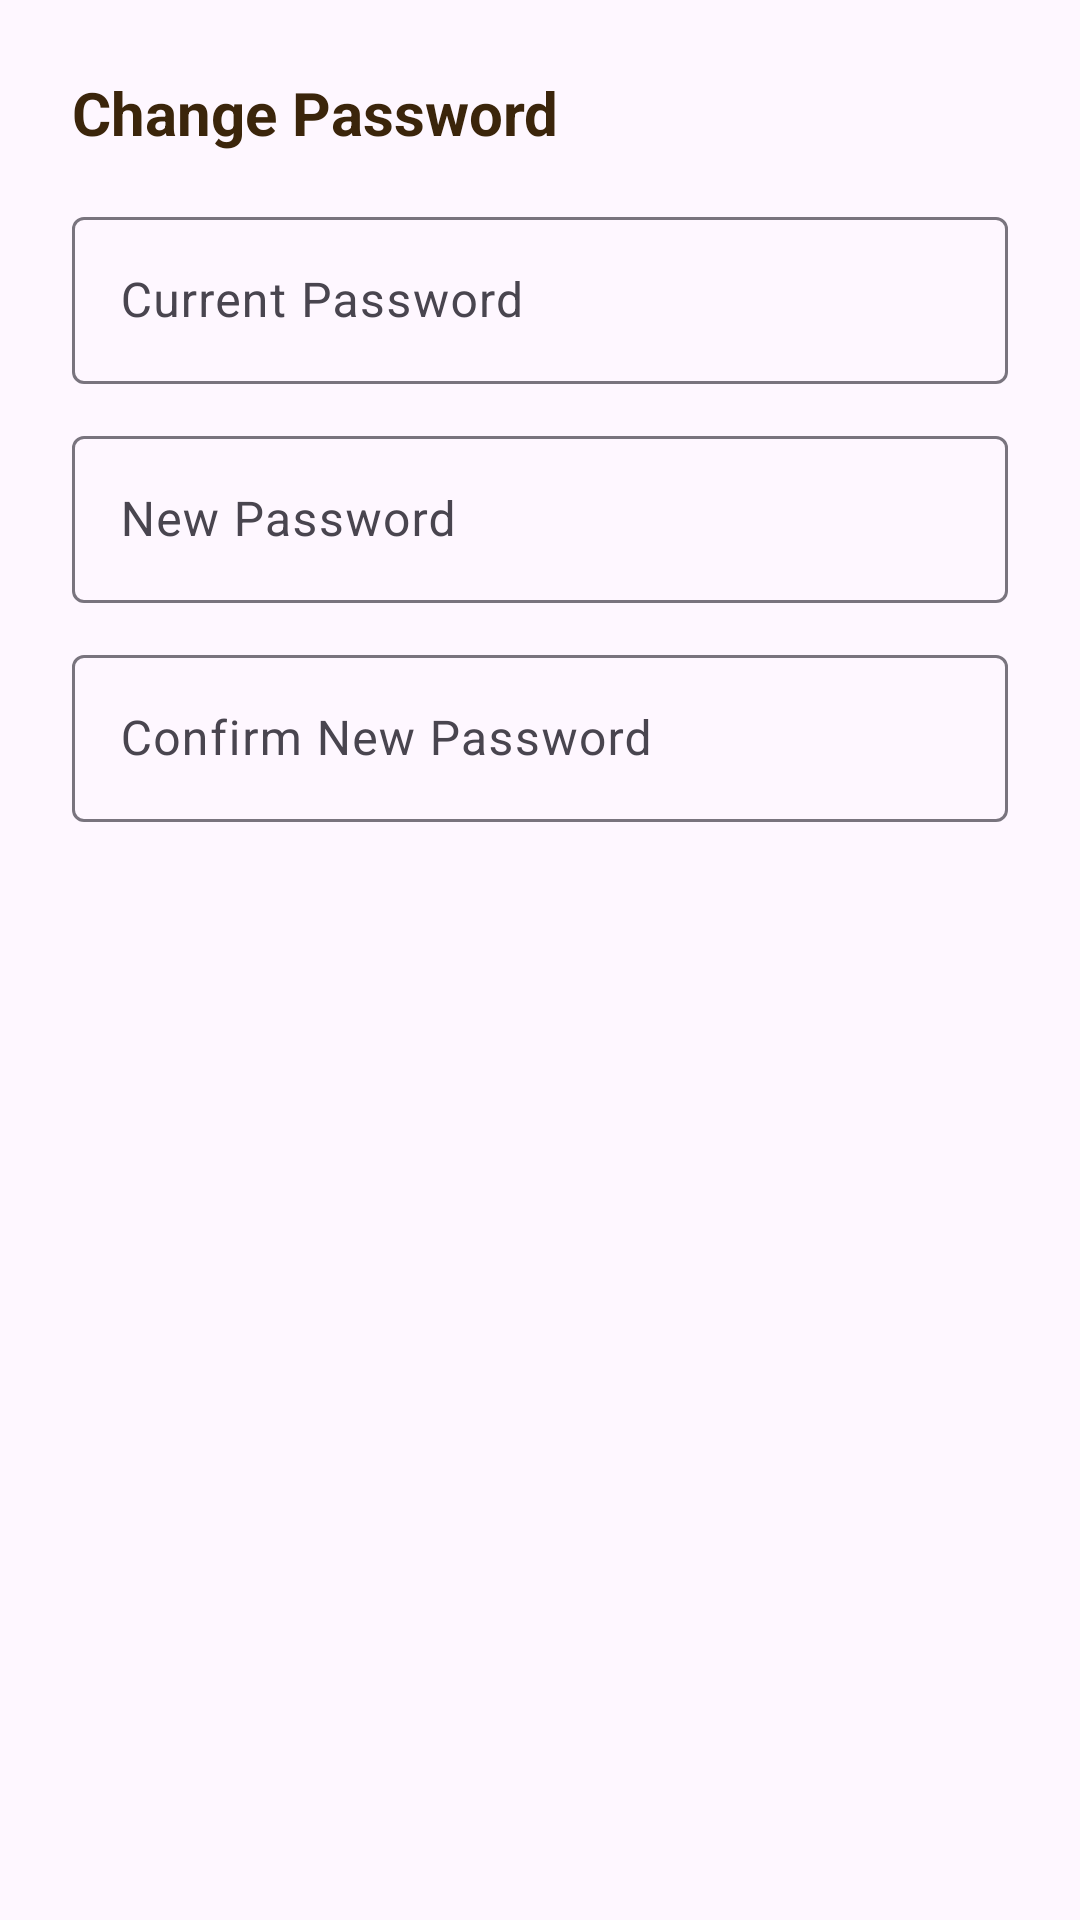

Here is an Android app screen rendered from its layout file. Give the layout XML and the strings, colors and styles it references.
<!-- AndroidManifest.xml: application theme Theme.CoffeeSystem -->
<!-- res/layout/dialog_change_password.xml -->
<?xml version="1.0" encoding="utf-8"?>
<LinearLayout xmlns:android="http://schemas.android.com/apk/res/android"
    android:layout_width="match_parent"
    android:layout_height="wrap_content"
    android:orientation="vertical"
    android:padding="24dp">

    <TextView
        android:layout_width="match_parent"
        android:layout_height="wrap_content"
        android:text="Change Password"
        android:textSize="20sp"
        android:textStyle="bold"
        android:textColor="@color/primary1"
        android:layout_marginBottom="16dp"/>

    <com.google.android.material.textfield.TextInputLayout
        android:layout_width="match_parent"
        android:layout_height="wrap_content"
        android:layout_marginBottom="12dp"
        android:hint="Current Password">

        <com.google.android.material.textfield.TextInputEditText
            android:id="@+id/etOldPass"
            android:layout_width="match_parent"
            android:layout_height="wrap_content"
            android:inputType="textPassword"/>
    </com.google.android.material.textfield.TextInputLayout>

    <com.google.android.material.textfield.TextInputLayout
        android:layout_width="match_parent"
        android:layout_height="wrap_content"
        android:layout_marginBottom="12dp"
        android:hint="New Password">

        <com.google.android.material.textfield.TextInputEditText
            android:id="@+id/etNewPass"
            android:layout_width="match_parent"
            android:layout_height="wrap_content"
            android:inputType="textPassword"/>
    </com.google.android.material.textfield.TextInputLayout>

    <com.google.android.material.textfield.TextInputLayout
        android:layout_width="match_parent"
        android:layout_height="wrap_content"
        android:hint="Confirm New Password">

        <com.google.android.material.textfield.TextInputEditText
            android:id="@+id/etConfirmPass"
            android:layout_width="match_parent"
            android:layout_height="wrap_content"
            android:inputType="textPassword"/>
    </com.google.android.material.textfield.TextInputLayout>

</LinearLayout>
<!-- resources referenced by this layout -->
<resources>
  <color name="primary1">#3B250B</color>
  <style name="Theme.CoffeeSystem" parent="Base.Theme.CoffeeSystem" />
  <style name="Base.Theme.CoffeeSystem" parent="Theme.Material3.DayNight.NoActionBar">
  
      </style>
</resources>
